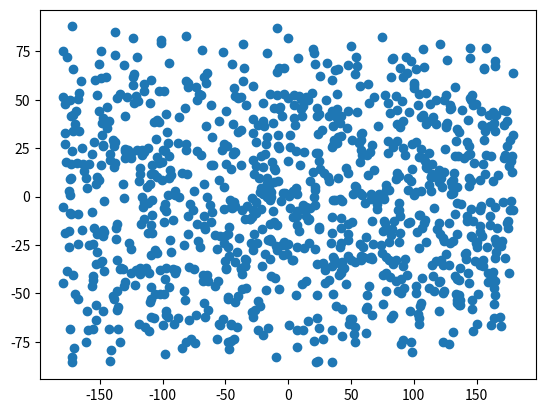
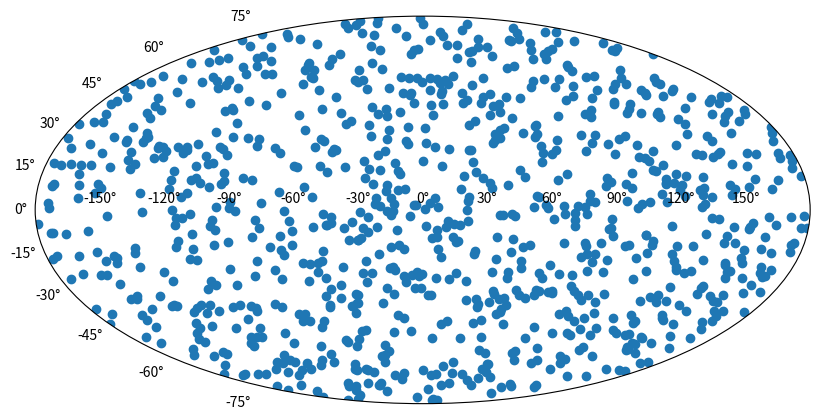
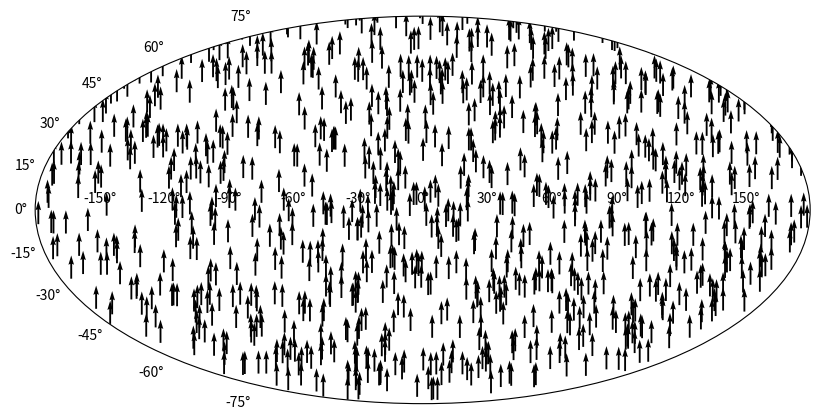

Generate these figures, in order, with matplotlib:
"""
Objetivo final: hacer un grafico con delta tita (Jperp) vs delta tita (r)
"""
#%%
import matplotlib.pyplot as plt
import numpy as np
from mpl_toolkits.mplot3d import Axes3D

#%%
#Testing
np.random.seed(0)
ndim = 3

vc = np.random.rand(1,ndim)[0] #Void center

r1 = np.random.rand(1,ndim)[0] #Galaxia 1
r2 = r1+0.2*np.random.rand(1,ndim)[0] #Galaxia 2

s1 = 0.2*np.random.rand(1,ndim)[0] #Spin 1
s2 = 0.2*np.random.rand(1,ndim)[0] #Spin 2

gr1 = r1-vc #Gx1 from void center
gr2 = r2-vc #Gx2 from void center

###################################

n1 = gr1/np.linalg.norm(gr1)
n2 = gr2/np.linalg.norm(gr2)

s1_prll = np.dot(s1,n1)*n1 
s2_prll = np.dot(s2,n2)*n2 

s1_perp = s1 - np.dot(s1,n1)*n1 
s2_perp = s2 - np.dot(s2,n2)*n2 



# %%

tita_r = 180*np.arccos(np.dot(n1,n2))/np.pi
tita_s = 180*np.arccos((np.dot(s1_perp,s2_perp))/(np.linalg.norm(s1_perp)*(np.linalg.norm(s2_perp))))/np.pi

print(tita_r,tita_s)

# %%

def get_random_vec(R, N):

    phi = 2*np.pi*np.random.random(N)
    costheta = 1-2*np.random.random(N)
    u = np.random.random(N)

    theta = np.arccos( costheta )
    r = R * np.cbrt( u )

    x = r * np.sin( theta ) * np.cos( phi )
    y = r * np.sin( theta ) * np.sin( phi )
    z = r * np.cos( theta )
    
    return x,y,z

x,y,z = get_random_vec(1,1000)

tita = np.pi/2-np.arccos(z/np.sqrt(x**2+y**2+z**2))
phi = np.arctan2(y,x)

plt.scatter(180*phi/np.pi,180*tita/np.pi)
#%%
fig = plt.figure(figsize=(10,10))
ax = fig.add_subplot(111, projection='mollweide')
ax.scatter(phi,tita)
plt.show()
# %%
fig = plt.figure(figsize=(10,10))
ax = fig.add_subplot(111, projection='mollweide')
ax.quiver(phi,tita,.0,0.03,scale=1)
plt.show()
# %%
